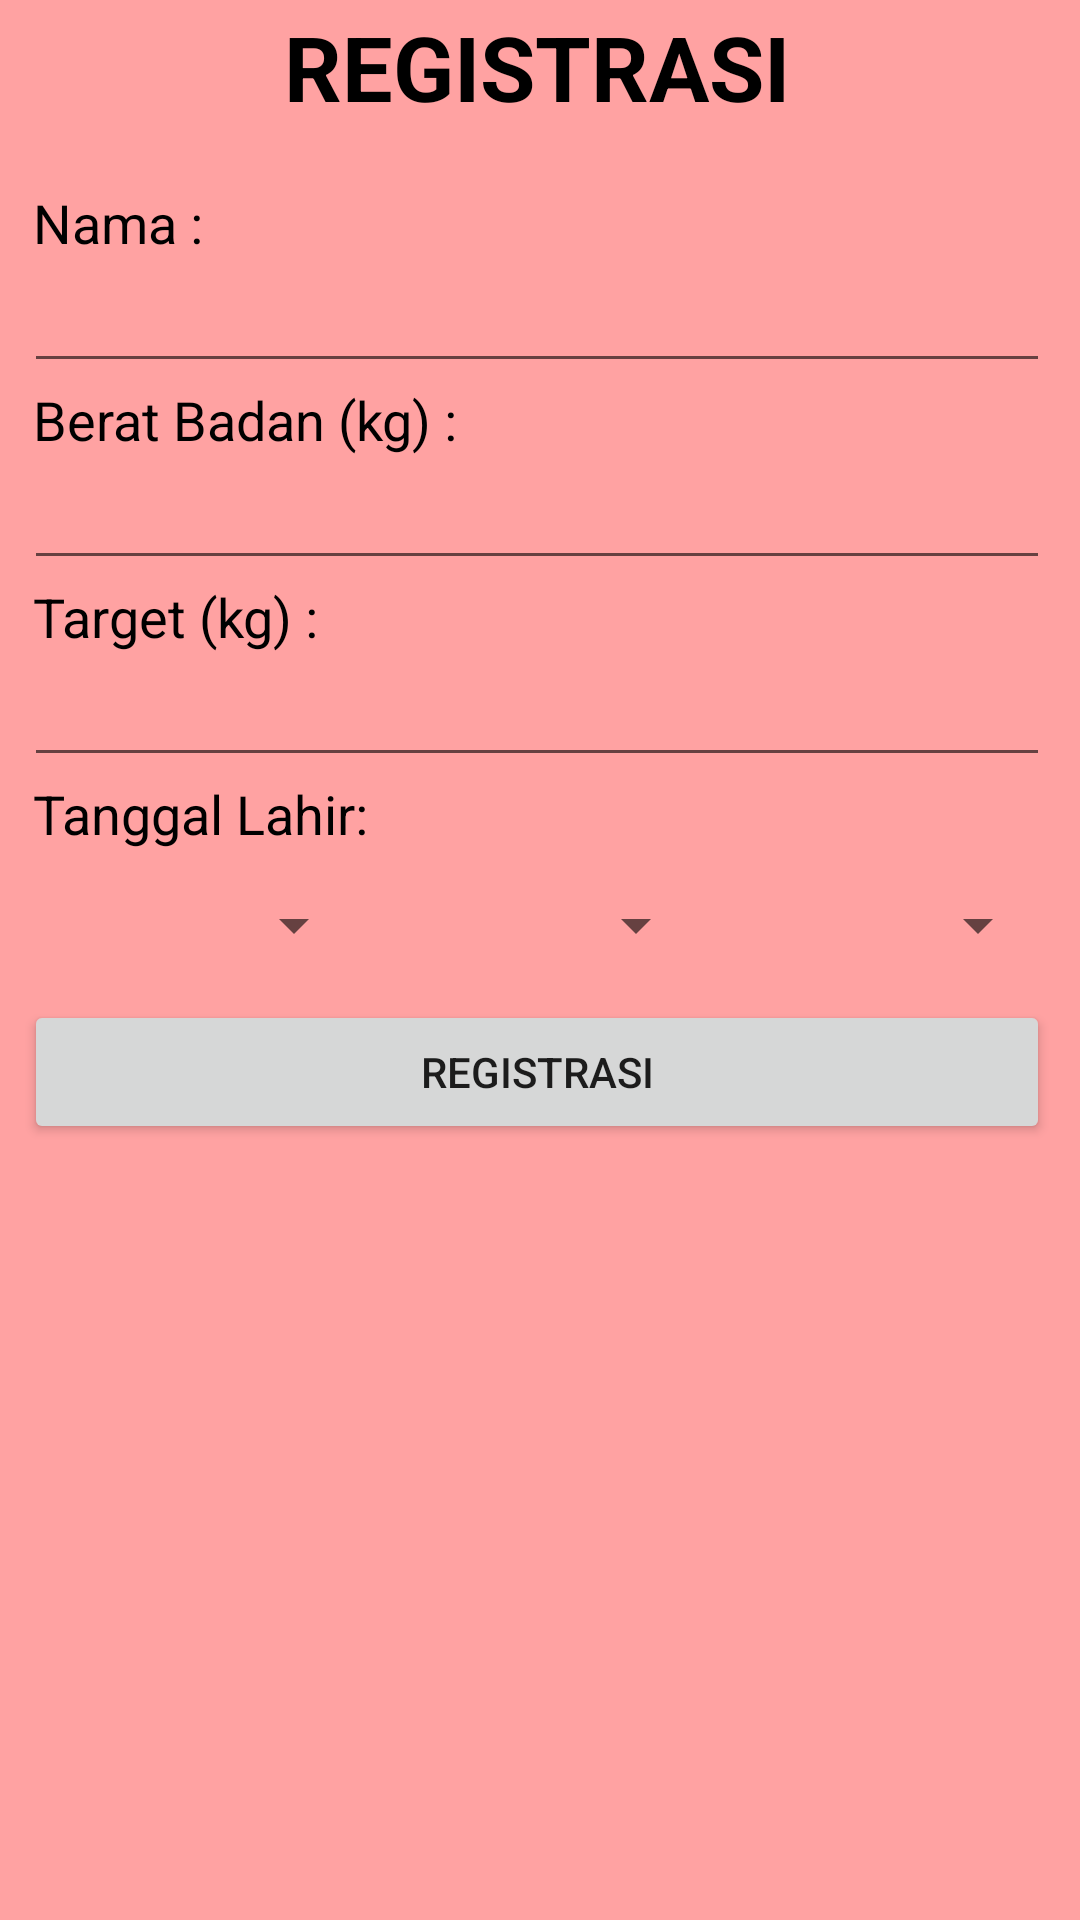

Write the Android layout XML for this screen, with the resource values it uses.
<!-- AndroidManifest.xml: application theme AppTheme -->
<!-- res/layout/fragment_notes.xml -->
<?xml version="1.0" encoding="utf-8"?>
<androidx.constraintlayout.widget.ConstraintLayout xmlns:android="http://schemas.android.com/apk/res/android"
    xmlns:app="http://schemas.android.com/apk/res-auto"
    xmlns:tools="http://schemas.android.com/tools"
    android:id="@+id/frameLayout"
    android:layout_width="match_parent"
    android:layout_height="match_parent"
    android:background="#FFA2A2"
    tools:context=".fragments.NotesFragment">

    <LinearLayout
        android:layout_width="390dp"
        android:layout_height="657dp"
        android:orientation="vertical"
        android:paddingLeft="24dp"
        android:paddingTop="10dp"
        android:paddingRight="24dp"
        app:layout_constraintBottom_toBottomOf="parent"
        app:layout_constraintEnd_toEndOf="parent"
        app:layout_constraintHorizontal_bias="0.555"
        app:layout_constraintStart_toStartOf="parent"
        app:layout_constraintTop_toTopOf="parent"
        app:layout_constraintVertical_bias="0.495">

        <TextView
            android:layout_width="wrap_content"
            android:layout_height="50dp"
            android:layout_gravity="center_horizontal"
            android:layout_marginBottom="10dp"
            android:text="REGISTRASI"
            android:textColor="@android:color/background_dark"
            android:textSize="30dp"
            android:textStyle="bold" />

        <TextView
            android:layout_width="match_parent"
            android:layout_height="wrap_content"
            android:layout_marginLeft="3dp"
            android:text="@string/nama"
            android:textColor="@android:color/background_dark"
            android:textSize="18dp" />

        <EditText
            android:id="@+id/regNama"
            android:layout_width="match_parent"
            android:layout_height="wrap_content"
            android:autofillHints="" />

        <LinearLayout
            android:layout_width="match_parent"
            android:layout_height="wrap_content"
            android:orientation="horizontal" />

        <TextView
            android:layout_width="match_parent"
            android:layout_height="wrap_content"
            android:layout_marginLeft="3dp"
            android:text="Berat Badan (kg) : "
            android:textColor="@android:color/background_dark"
            android:textSize="18dp" />

        <EditText
            android:id="@+id/regBeratBadan"
            android:layout_width="match_parent"
            android:layout_height="wrap_content"
            android:inputType="number" />

        <TextView
            android:layout_width="match_parent"
            android:layout_height="wrap_content"
            android:layout_marginLeft="3dp"
            android:text="Target (kg) : "
            android:textColor="@android:color/background_dark"
            android:textSize="18dp" />

        <EditText
            android:id="@+id/regTargetBeratBadan"
            android:layout_width="match_parent"
            android:layout_height="wrap_content"
            android:autofillHints=""
            android:inputType="number" />

        <TextView
            android:layout_width="match_parent"
            android:layout_height="wrap_content"
            android:layout_marginStart="3dp"
            android:layout_marginLeft="3dp"
            android:text="@string/tanggal_lahir"
            android:textColor="@android:color/background_dark"
            android:textSize="18dp" />

        <LinearLayout
            android:layout_width="match_parent"
            android:layout_height="wrap_content"
            android:orientation="horizontal">

            <Spinner
                android:id="@+id/jadwal1"
                android:layout_width="0dp"
                android:layout_height="50dp"
                android:layout_weight="50"
                android:outlineAmbientShadowColor="#FFFFFF"
                android:outlineSpotShadowColor="#000000" />

            <Spinner
                android:id="@+id/jadwal2"
                android:layout_width="0dp"
                android:layout_height="50dp"
                android:layout_weight="50"
                android:outlineSpotShadowColor="#000000" />

            <Spinner
                android:id="@+id/jadwal3"
                android:layout_width="0dp"
                android:layout_height="50dp"
                android:layout_weight="50"
                android:outlineSpotShadowColor="#000000" />
        </LinearLayout>

        <Button
            android:id="@+id/btn_registrasi"
            android:layout_width="fill_parent"
            android:layout_height="wrap_content"
            android:layout_marginTop="0dp"
            android:layout_marginBottom="9dp"
            android:padding="12dp"
            android:text="REGISTRASI" />

    </LinearLayout>
</androidx.constraintlayout.widget.ConstraintLayout>
<!-- resources referenced by this layout -->
<resources>
  <string name="nama">Nama :</string>
  <string name="tanggal_lahir">Tanggal Lahir:</string>
  <style name="AppTheme" parent="Theme.AppCompat.Light.NoActionBar">
          
          <item name="android:windowBackground">@drawable/calcalories</item>
          <item name="colorPrimary">#6FBEFD</item>
          <item name="colorPrimaryDark">#000000</item>
          <item name="colorAccent">#61ECDD</item>
          <item name="colorAccent">#FFDAE1</item>
      </style>
  <!-- drawable calcalories (drawable) -->
  <?xml version="1.0" encoding="utf-8"?>
  <layer-list xmlns:android="http://schemas.android.com/apk/res/android">
  
      <item android:drawable="@color/Putih"/>
  
      <item android:gravity="center" android:width="100dp" android:height="100dp">
          <bitmap
              android:gravity="fill_horizontal|fill_vertical"
              android:src="@drawable/calcalories"/>
      </item>
  
  </layer-list>
  <color name="Putih">#FFFFFF</color>
</resources>
